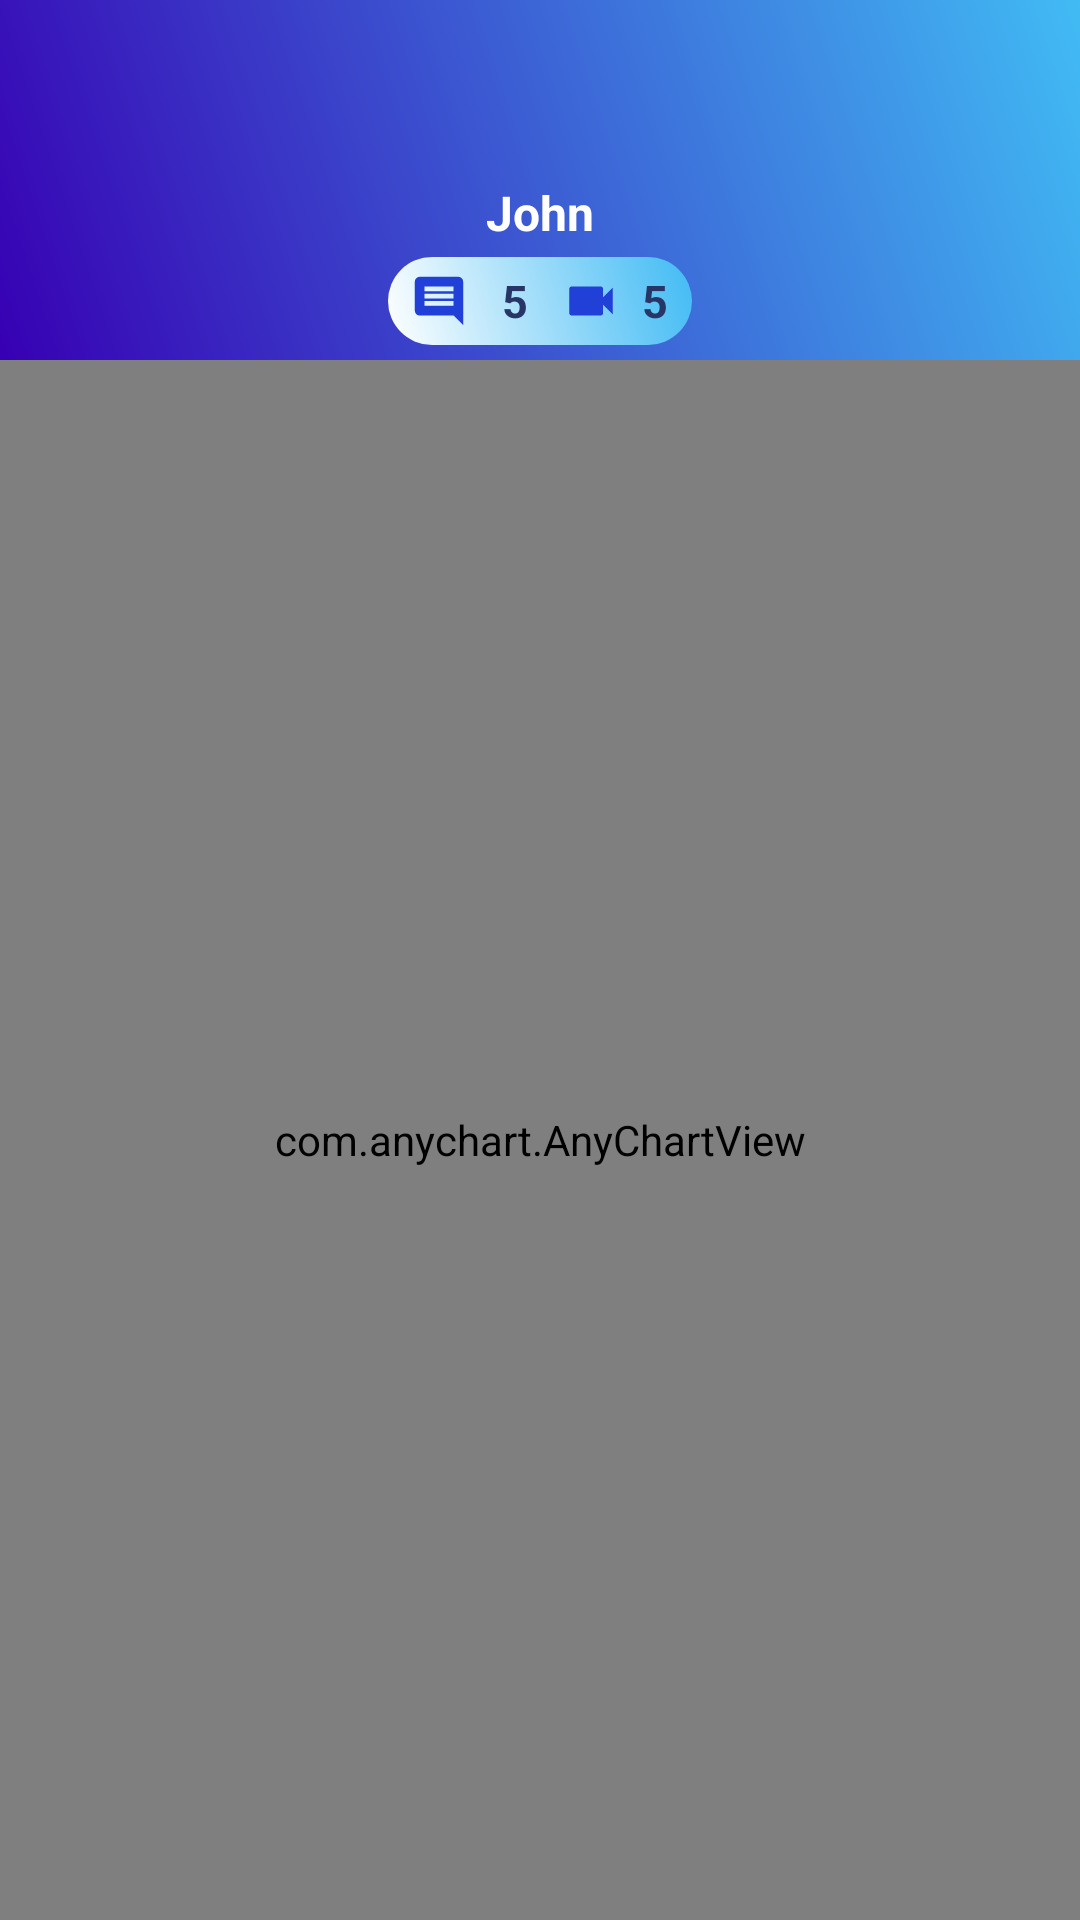

The Android layout XML behind this screen, and the referenced resources:
<!-- AndroidManifest.xml: application theme AppTheme -->
<!-- res/layout/fragment_profile.xml -->
<?xml version="1.0" encoding="utf-8"?>

<LinearLayout
  xmlns:android="http://schemas.android.com/apk/res/android"
  android:layout_width="match_parent"
  android:layout_height="match_parent"
  android:orientation="vertical">

  <RelativeLayout
    android:layout_width="match_parent"
    android:layout_height="120dp"
    android:background="@drawable/gradient">

    
    <ImageView
      android:id="@+id/profilePic"
      android:layout_width="60dp"
      android:layout_height="60dp"
      android:layout_alignParentTop="true"
      android:layout_centerInParent="true"
      android:src="@drawable/ic_person_white_24dp"/>

    
    <TextView
      android:id="@+id/userName"
      android:layout_width="wrap_content"
      android:layout_height="wrap_content"
      android:layout_below="@id/profilePic"
      android:layout_centerHorizontal="true"
      android:gravity="center"
      android:textColor="@color/whiteColor"
      android:textSize="16dp"
        android:layout_marginBottom="4dp"
        android:textStyle="bold"
      android:fontFamily="sans-serif"
      android:text="John" />

    <LinearLayout
      android:layout_width="wrap_content"
      android:layout_height="wrap_content"
      android:background="@drawable/comment_border"
      android:layout_centerHorizontal="true"
      android:layout_marginBottom="5dp"
      android:layout_below="@id/userName">

      <LinearLayout
        android:layout_width="wrap_content"
        android:layout_height="wrap_content">
        
        <ImageView
          android:id="@+id/commentImage"
          android:layout_width="wrap_content"
          android:layout_height="wrap_content"
          android:padding="5dp"
            android:minWidth="0dp"
          android:src="@drawable/ic_comment_black_24dp" />

        <TextView
          android:id="@+id/commentTextView"
          android:layout_width="match_parent"
          android:layout_height="match_parent"
          android:gravity="center"
          android:textColor="@color/colorPrimaryDark"
            android:padding="4dp"
            android:textSize="15dp"
            android:textStyle="bold"
          android:text="5" />
      </LinearLayout>

      <LinearLayout
        android:layout_width="wrap_content"
        android:layout_height="wrap_content"
        android:orientation="horizontal"
        android:layout_gravity="center"
        android:layout_centerHorizontal="true">

        <ImageView
          android:id="@+id/videoImage"
          android:layout_width="match_parent"
          android:layout_height="match_parent"
          android:padding="5dp"
          android:src="@drawable/ic_videocam_black_24dp" />

        <TextView
          android:layout_width="wrap_content"
          android:layout_height="match_parent"
          android:gravity="center"
          android:textColor="@color/colorPrimaryDark"
          android:paddingEnd="8dp"
            android:textStyle="bold"
            android:textSize="15dp"
          android:text="5" />

      </LinearLayout>
    </LinearLayout>
  </RelativeLayout>

  
  <com.anychart.AnyChartView
    android:id="@+id/any_chart_view"
    android:layout_width="match_parent"
    android:layout_height="match_parent">
  </com.anychart.AnyChartView>

</LinearLayout>
<!-- resources referenced by this layout -->
<resources>
  <color name="colorPrimaryDark">#283667</color>
  <color name="whiteColor">#ffffff</color>
  <!-- drawable comment_border (drawable) -->
  <?xml version="1.0" encoding="utf-8"?>
  
  <shape
      xmlns:android="http://schemas.android.com/apk/res/android"
      android:shape="rectangle">
      <corners
          android:radius="40dp"/>
  
      <gradient android:angle="45"
          android:startColor="@color/whiteColor"
          android:endColor="@color/colorEndGradient"/>
  
  </shape>
  <!-- drawable gradient (drawable) -->
  <?xml version="1.0" encoding="utf-8"?>
  
  <shape
      xmlns:android="http://schemas.android.com/apk/res/android"
      android:shape="rectangle">
      <gradient android:angle="45"
          android:startColor="@color/design_default_color_primary_dark"
          android:endColor="@color/colorEndGradient"/>
  
  </shape>
  <!-- drawable ic_comment_black_24dp (drawable) -->
  <vector android:height="24dp" android:tint="#2140D8"
      android:viewportHeight="24.0" android:viewportWidth="24.0"
      android:width="24dp" xmlns:android="http://schemas.android.com/apk/res/android">
      <path android:fillColor="#FF000000" android:pathData="M21.99,4c0,-1.1 -0.89,-2 -1.99,-2L4,2c-1.1,0 -2,0.9 -2,2v12c0,1.1 0.9,2 2,2h14l4,4 -0.01,-18zM18,14L6,14v-2h12v2zM18,11L6,11L6,9h12v2zM18,8L6,8L6,6h12v2z"/>
  </vector>
  <!-- drawable ic_videocam_black_24dp (drawable) -->
  <vector android:height="24dp" android:tint="#2140D8"
      android:viewportHeight="24.0" android:viewportWidth="24.0"
      android:width="24dp" xmlns:android="http://schemas.android.com/apk/res/android">
      <path android:fillColor="#FF000000" android:pathData="M17,10.5V7c0,-0.55 -0.45,-1 -1,-1H4c-0.55,0 -1,0.45 -1,1v10c0,0.55 0.45,1 1,1h12c0.55,0 1,-0.45 1,-1v-3.5l4,4v-11l-4,4z"/>
  </vector>
  <style name="AppTheme" parent="Theme.AppCompat.Light.DarkActionBar">
      <item name="colorPrimary">@color/colorPrimaryDark</item>
      <item name="colorPrimaryDark">@color/colorPrimaryDark</item>
      <item name="colorAccent">@color/colorAccent</item>
    </style>
  <color name="colorEndGradient">#41bbf4</color>
  <color name="colorAccent">#FF4081</color>
</resources>
